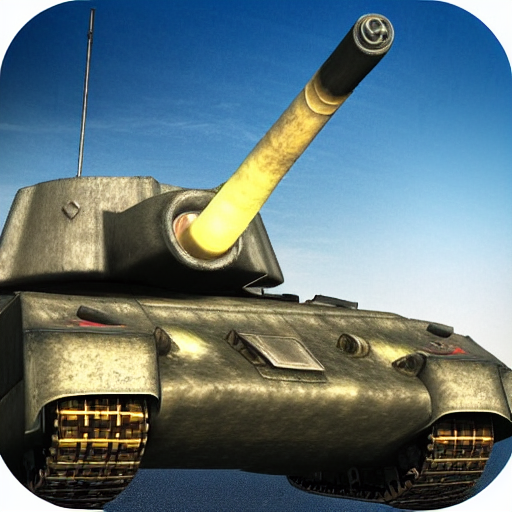
Generation parameters embedded in this image by AUTOMATIC1111 Stable Diffusion web UI or a fork of it (Forge, ...) (PNG 'parameters' text chunk):
tank destroyer world of tanks
Steps: 150, Sampler: Euler a, CFG scale: 7, Seed: 2221057672, Size: 512x512, Model hash: 06c50424, Batch size: 3, Batch pos: 1